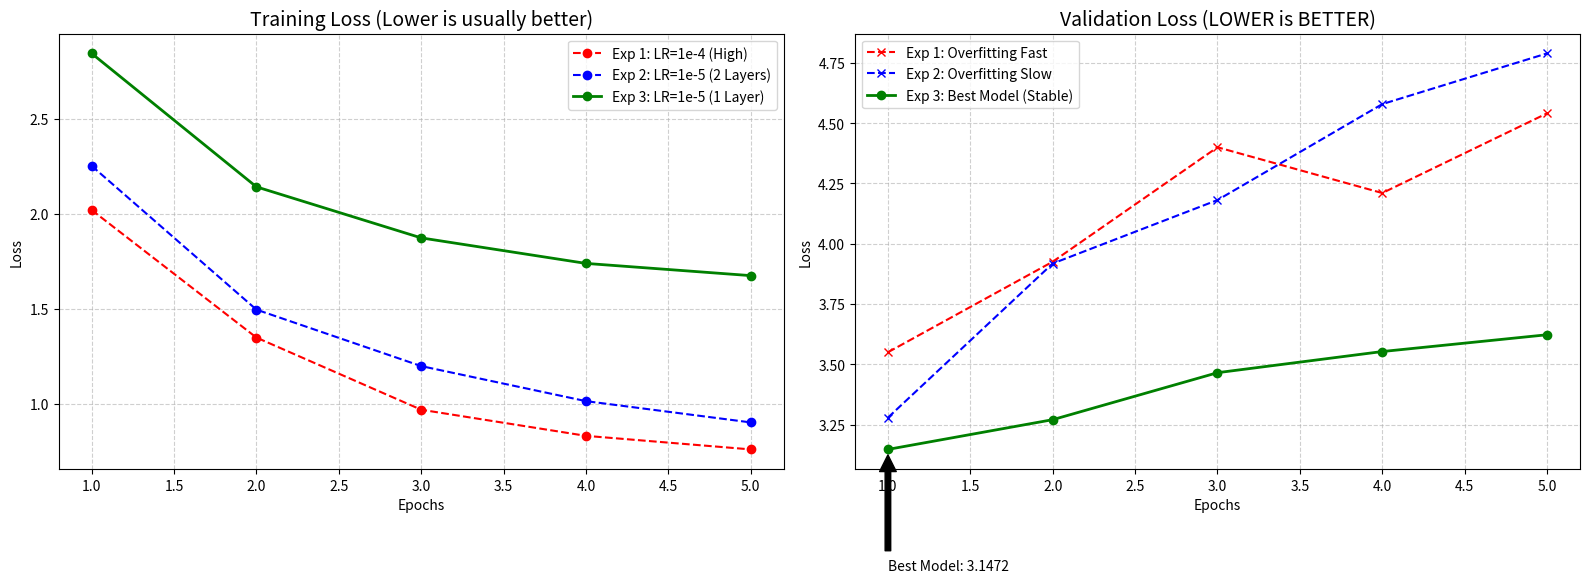

The script that saved this image:
import matplotlib.pyplot as plt
import numpy as np

# --- DATA ENTRY ---

# Epochs (X-axis)
epochs = [1, 2, 3, 4, 5]

# EXPERIMENT 1: The "High LR" Run (LR=1e-4)
# (Inferred Epoch 1 from previous context, rest are from your logs)
exp1_train = [2.0200, 1.3478, 0.9675, 0.8298, 0.7583]
exp1_val   = [3.5500, 3.9255, 4.4000, 4.2102, 4.5407]

# EXPERIMENT 2: The "Low LR, 2 Layers" Run (LR=1e-5, n_layers=2)
exp2_train = [2.2527, 1.4950, 1.1974, 1.0127, 0.9006]
exp2_val   = [3.2790, 3.9180, 4.1811, 4.5789, 4.7892]

# EXPERIMENT 3: The "Best" Run (LR=1e-5, n_layers=1)
exp3_train = [2.8452, 2.1420, 1.8730, 1.7385, 1.6741]
exp3_val   = [3.1472, 3.2705, 3.4653, 3.5530, 3.6226]

# --- PLOTTING ---

fig, (ax1, ax2) = plt.subplots(1, 2, figsize=(16, 6))

# 1. Training Loss Plot
ax1.plot(epochs, exp1_train, 'r--', marker='o', label='Exp 1: LR=1e-4 (High)')
ax1.plot(epochs, exp2_train, 'b--', marker='o', label='Exp 2: LR=1e-5 (2 Layers)')
ax1.plot(epochs, exp3_train, 'g-',  marker='o', linewidth=2, label='Exp 3: LR=1e-5 (1 Layer)')
ax1.set_title("Training Loss (Lower is usually better)", fontsize=14)
ax1.set_xlabel("Epochs")
ax1.set_ylabel("Loss")
ax1.grid(True, linestyle='--', alpha=0.6)
ax1.legend()

# 2. Validation Loss Plot (The Important One)
ax2.plot(epochs, exp1_val, 'r--', marker='x', label='Exp 1: Overfitting Fast')
ax2.plot(epochs, exp2_val, 'b--', marker='x', label='Exp 2: Overfitting Slow')
ax2.plot(epochs, exp3_val, 'g-',  marker='o', linewidth=2, label='Exp 3: Best Model (Stable)')
ax2.set_title("Validation Loss (LOWER is BETTER)", fontsize=14)
ax2.set_xlabel("Epochs")
ax2.set_ylabel("Loss")
ax2.grid(True, linestyle='--', alpha=0.6)
ax2.legend()

# Highlight the best point
best_loss = min(exp3_val)
best_epoch = exp3_val.index(best_loss) + 1
ax2.annotate(f'Best Model: {best_loss:.4f}', 
             xy=(best_epoch, best_loss), 
             xytext=(best_epoch, best_loss - 0.5),
             arrowprops=dict(facecolor='black', shrink=0.05))

plt.tight_layout()
plt.show()

# Save the plot for your report
fig.savefig('training_comparison.png', dpi=300)
print("Plot saved as training_comparison.png")